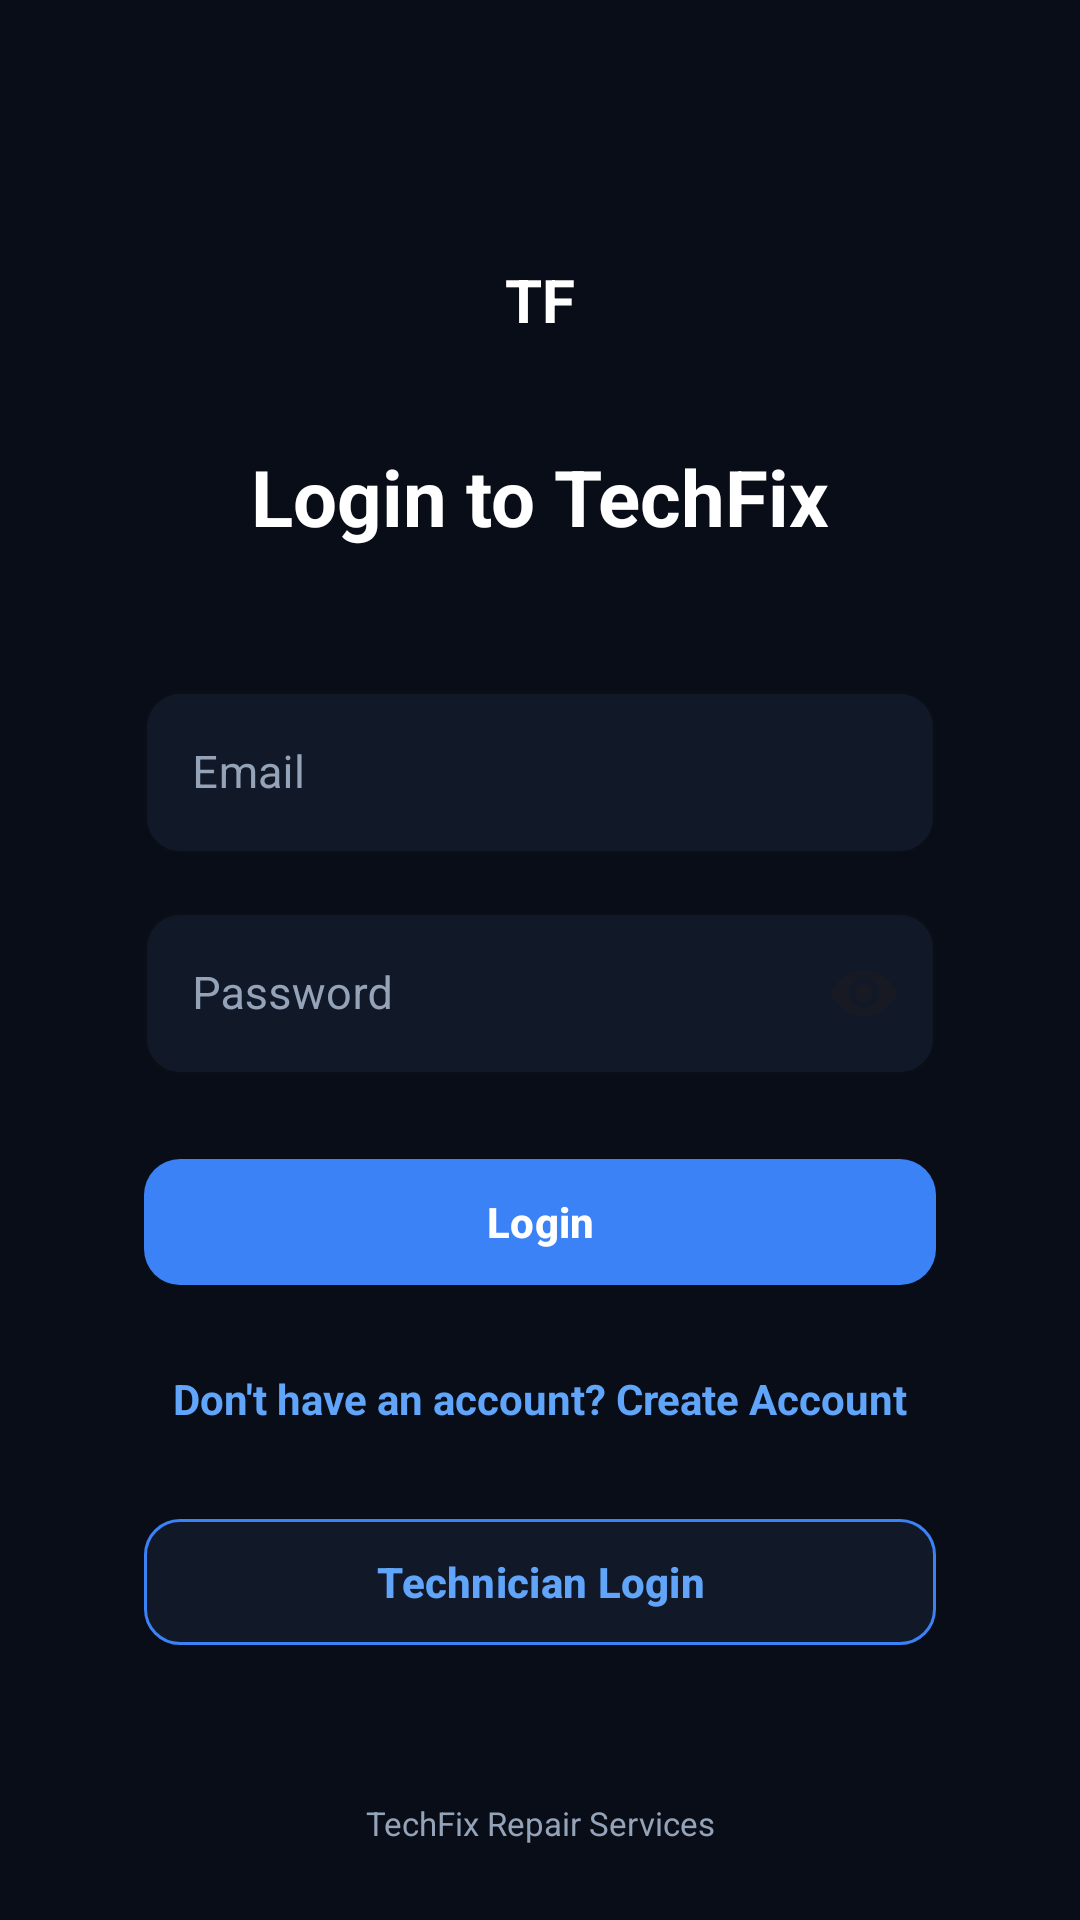

Write the Android layout XML for this screen, with the resource values it uses.
<!-- AndroidManifest.xml: application theme Theme.TechFix -->
<!-- res/layout/activity_login.xml -->
﻿<?xml version="1.0" encoding="utf-8"?>
<androidx.constraintlayout.widget.ConstraintLayout
    xmlns:android="http://schemas.android.com/apk/res/android"
    xmlns:app="http://schemas.android.com/apk/res-auto"
    android:layout_width="match_parent"
    android:layout_height="match_parent"
    android:background="@color/techfix_background"
    android:paddingStart="28dp"
    android:paddingEnd="28dp">

    
    <TextView
        android:id="@+id/tvLoginLogo"
        android:layout_width="60dp"
        android:layout_height="60dp"
        android:layout_marginTop="70dp"
        android:background="@drawable/bg_icon_circle"
        android:gravity="center"
        android:text="TF"
        android:textColor="@color/white"
        android:textSize="20sp"
        android:textStyle="bold"
        app:layout_constraintEnd_toEndOf="parent"
        app:layout_constraintStart_toStartOf="parent"
        app:layout_constraintTop_toTopOf="parent" />

    
    <TextView
        android:id="@+id/tvLoginTitle"
        android:layout_width="wrap_content"
        android:layout_height="wrap_content"
        android:layout_marginTop="18dp"
        android:text="Login to TechFix"
        android:textColor="@color/techfix_text_primary"
        android:textSize="26sp"
        android:textStyle="bold"
        app:layout_constraintEnd_toEndOf="parent"
        app:layout_constraintStart_toStartOf="parent"
        app:layout_constraintTop_toBottomOf="@id/tvLoginLogo" />

    
    <com.google.android.material.textfield.TextInputLayout
        android:id="@+id/emailInputLayout"
        style="@style/Widget.MaterialComponents.TextInputLayout.OutlinedBox"
        android:layout_width="0dp"
        android:layout_height="wrap_content"
        android:layout_marginStart="20dp"
        android:layout_marginTop="42dp"
        android:layout_marginEnd="20dp"
        android:hint="Email"
        android:textColorHint="@color/techfix_text_secondary"
        app:boxBackgroundColor="@color/techfix_card"
        app:boxCornerRadiusBottomEnd="12dp"
        app:boxCornerRadiusBottomStart="12dp"
        app:boxCornerRadiusTopEnd="12dp"
        app:boxCornerRadiusTopStart="12dp"
        app:boxStrokeColor="@color/techfix_primary"
        app:hintTextColor="@color/techfix_text_secondary"
        app:layout_constraintEnd_toEndOf="parent"
        app:layout_constraintStart_toStartOf="parent"
        app:layout_constraintTop_toBottomOf="@id/tvLoginTitle">

        <com.google.android.material.textfield.TextInputEditText
            android:id="@+id/etEmail"
            android:layout_width="match_parent"
            android:layout_height="wrap_content"
            android:inputType="textEmailAddress"
            android:maxLines="1"
            android:textColor="@color/techfix_text_primary"
            android:textColorHint="@color/techfix_text_secondary"
            android:textSize="15sp" />

    </com.google.android.material.textfield.TextInputLayout>

    
    <com.google.android.material.textfield.TextInputLayout
        android:id="@+id/passwordInputLayout"
        style="@style/Widget.MaterialComponents.TextInputLayout.OutlinedBox"
        android:layout_width="0dp"
        android:layout_height="wrap_content"
        android:layout_marginStart="20dp"
        android:layout_marginTop="14dp"
        android:layout_marginEnd="20dp"
        android:hint="Password"
        android:textColorHint="@color/techfix_text_secondary"
        app:boxBackgroundColor="@color/techfix_card"
        app:boxCornerRadiusBottomEnd="12dp"
        app:boxCornerRadiusBottomStart="12dp"
        app:boxCornerRadiusTopEnd="12dp"
        app:boxCornerRadiusTopStart="12dp"
        app:boxStrokeColor="@color/techfix_primary"
        app:endIconMode="password_toggle"
        app:hintTextColor="@color/techfix_text_secondary"
        app:layout_constraintEnd_toEndOf="parent"
        app:layout_constraintStart_toStartOf="parent"
        app:layout_constraintTop_toBottomOf="@id/emailInputLayout">

        <com.google.android.material.textfield.TextInputEditText
            android:id="@+id/etPassword"
            android:layout_width="match_parent"
            android:layout_height="wrap_content"
            android:inputType="textPassword"
            android:maxLines="1"
            android:textColor="@color/techfix_text_primary"
            android:textColorHint="@color/techfix_text_secondary"
            android:textSize="15sp" />

    </com.google.android.material.textfield.TextInputLayout>

    
    <com.google.android.material.button.MaterialButton
        android:id="@+id/btnLogin"
        android:layout_width="0dp"
        android:layout_height="50dp"
        android:layout_marginStart="20dp"
        android:layout_marginTop="24dp"
        android:layout_marginEnd="20dp"
        android:text="Login"
        android:textAllCaps="false"
        android:textColor="@color/white"
        android:textSize="14sp"
        android:textStyle="bold"
        app:backgroundTint="@color/techfix_primary"
        app:cornerRadius="12dp"
        app:layout_constraintEnd_toEndOf="parent"
        app:layout_constraintStart_toStartOf="parent"
        app:layout_constraintTop_toBottomOf="@id/passwordInputLayout" />

    
    <TextView
        android:id="@+id/tvRegister"
        android:layout_width="wrap_content"
        android:layout_height="48dp"
        android:layout_marginTop="10dp"
        android:clickable="true"
        android:focusable="true"
        android:gravity="center"
        android:paddingStart="12dp"
        android:paddingEnd="12dp"
        android:text="Don't have an account? Create Account"
        android:textColor="@color/techfix_primary_light"
        android:textSize="14sp"
        android:textStyle="bold"
        app:layout_constraintEnd_toEndOf="parent"
        app:layout_constraintStart_toStartOf="parent"
        app:layout_constraintTop_toBottomOf="@id/btnLogin" />

    
    <com.google.android.material.button.MaterialButton
        android:id="@+id/btnTechnicianLogin"
        android:layout_width="0dp"
        android:layout_height="50dp"
        android:layout_marginStart="20dp"
        android:layout_marginTop="12dp"
        android:layout_marginEnd="20dp"
        android:text="Technician Login"
        android:textAllCaps="false"
        android:textColor="@color/techfix_primary_light"
        android:textSize="14sp"
        android:textStyle="bold"
        app:backgroundTint="@color/techfix_card"
        app:cornerRadius="12dp"
        app:strokeColor="@color/techfix_primary"
        app:strokeWidth="1dp"
        app:layout_constraintEnd_toEndOf="parent"
        app:layout_constraintStart_toStartOf="parent"
        app:layout_constraintTop_toBottomOf="@id/tvRegister" />

    
    <TextView
        android:id="@+id/tvLoginFooter"
        android:layout_width="wrap_content"
        android:layout_height="wrap_content"
        android:layout_marginBottom="25dp"
        android:text="TechFix Repair Services"
        android:textColor="@color/techfix_text_secondary"
        android:textSize="11sp"
        app:layout_constraintBottom_toBottomOf="parent"
        app:layout_constraintEnd_toEndOf="parent"
        app:layout_constraintStart_toStartOf="parent" />

</androidx.constraintlayout.widget.ConstraintLayout>
<!-- resources referenced by this layout -->
<resources>
  <color name="techfix_background">#080D18</color>
  <color name="techfix_card">#111827</color>
  <color name="techfix_primary">#3B82F6</color>
  <color name="techfix_primary_light">#60A5FA</color>
  <color name="techfix_text_primary">#FFFFFF</color>
  <color name="techfix_text_secondary">#94A3B8</color>
  <color name="white">#FFFFFFFF</color>
  <style name="Theme.TechFix" parent="Base.Theme.TechFix" />
  <style name="Base.Theme.TechFix" parent="Theme.Material3.DayNight.NoActionBar">
          
      </style>
</resources>
